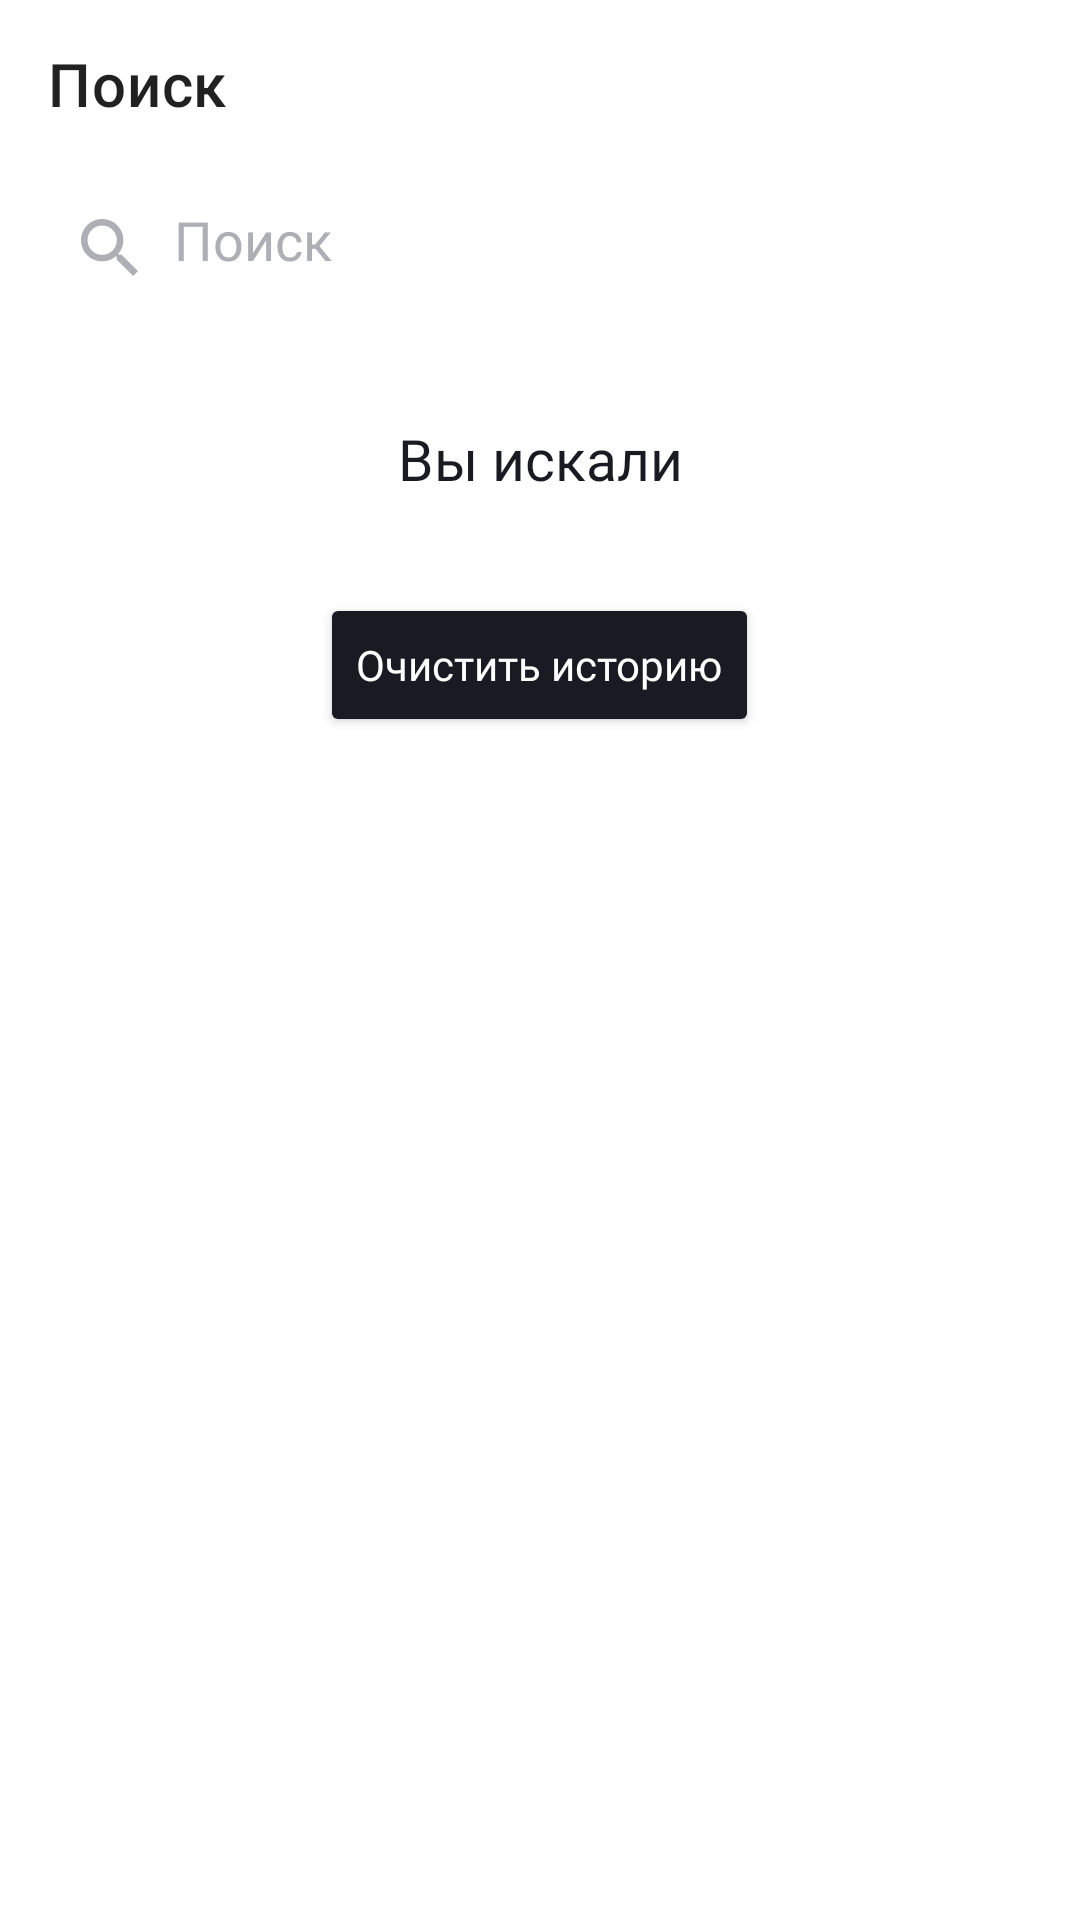

Layout XML and referenced resources for this Android screen:
<!-- AndroidManifest.xml: activity theme Theme.PlaylistMaker -->
<!-- res/layout/fragment_search.xml -->
<LinearLayout xmlns:android="http://schemas.android.com/apk/res/android"
    xmlns:app="http://schemas.android.com/apk/res-auto"
    xmlns:tools="http://schemas.android.com/tools"
    android:id="@+id/main"
    style="@style/ActivityTheme"
    android:layout_width="match_parent"
    android:layout_height="match_parent"
    android:orientation="vertical"
    tools:context=".presentation.ui.search.SearchFragment">

    <androidx.appcompat.widget.Toolbar
        android:id="@+id/toolbar"
        android:layout_width="match_parent"
        android:layout_height="wrap_content"
        app:title="@string/search" />

    <FrameLayout
        android:layout_width="match_parent"
        android:layout_height="wrap_content"
        android:layout_marginBottom="16dp"
        android:paddingHorizontal="16dp"
        android:paddingVertical="8dp">

        <EditText
            android:id="@+id/searchEditText"
            style="@style/search_background"
            android:layout_width="match_parent"
            android:layout_height="36dp"
            android:background="@drawable/edittext_radius"
            android:drawableStart="@drawable/search"
            android:drawablePadding="@dimen/drawablePadding_10dp"
            android:fontFamily="@font/ys_display_regular"
            android:hint="@string/search"
            android:imeOptions="actionDone"
            android:inputType="text"
            android:lines="1"
            android:padding="@dimen/padding_8dp"
            android:singleLine="true"
            android:textColor="@color/YP_Black"
            android:textColorHint="@color/search_textHint"
            android:textCursorDrawable="@drawable/search_cursor_color" />

        <ImageView
            android:id="@+id/clearIcon"
            android:layout_width="wrap_content"
            android:layout_height="wrap_content"
            android:layout_gravity="end|center_vertical"
            android:layout_marginEnd="@dimen/padding_14dp"
            android:src="@drawable/close_24"
            android:visibility="gone"
            app:tint="@color/close_icon" />
    </FrameLayout>

    <RelativeLayout
        android:layout_width="match_parent"
        android:layout_height="wrap_content">

        <androidx.recyclerview.widget.RecyclerView
            android:id="@+id/rv_search"
            android:layout_width="match_parent"
            android:layout_height="wrap_content"
            tools:listitem="@layout/music_item" />

        <FrameLayout
            android:id="@+id/progressContainer"
            android:layout_width="match_parent"
            android:layout_height="match_parent"
            android:visibility="gone">

            <com.google.android.material.progressindicator.CircularProgressIndicator
                android:id="@+id/progressBar"
                android:layout_width="44dp"
                android:layout_height="44dp"
                android:layout_gravity="center"
                android:indeterminate="true"
                app:indicatorColor="@color/progress_bar_color" />
        </FrameLayout>
    </RelativeLayout>

    <androidx.core.widget.NestedScrollView
        android:layout_width="match_parent"
        android:layout_height="wrap_content"
        android:fillViewport="true">

        <LinearLayout
            android:id="@+id/history_container"
            android:layout_width="match_parent"
            android:layout_height="wrap_content"
            android:layout_marginTop="16dp"
            android:orientation="vertical">

            <TextView
                android:id="@+id/searched"
                android:layout_width="match_parent"
                android:layout_height="wrap_content"
                android:layout_marginBottom="8dp"
                android:fontFamily="@font/ys_display_medium"
                android:gravity="center"
                android:text="@string/you_looking_for"
                android:textColor="@color/color_Night_Light"
                android:textSize="@dimen/YS_medium_19sp" />

            <androidx.recyclerview.widget.RecyclerView
                android:id="@+id/rv_history"
                android:layout_width="match_parent"
                android:layout_height="wrap_content"
                tools:listitem="@layout/music_item" />

            <Button
                android:id="@+id/clear_history"
                style="@style/clear_button"
                android:layout_width="wrap_content"
                android:layout_height="wrap_content"
                android:layout_gravity="center_horizontal"
                android:layout_marginTop="@dimen/margin_24dp"
                android:text="@string/Clear_the_history"
                android:textAllCaps="false"
                android:textColor="@color/clear_history_button_color"
                android:textSize="14sp" />
        </LinearLayout>
    </androidx.core.widget.NestedScrollView>

    <FrameLayout
        android:layout_width="match_parent"
        android:layout_height="wrap_content">

        <ImageView
            android:id="@+id/placeholderImageInternet"
            android:layout_width="wrap_content"
            android:layout_height="wrap_content"
            android:layout_gravity="center_horizontal"
            android:layout_marginTop="160dp"
            android:src="@drawable/internet_error"
            android:visibility="gone" />

        <ImageView
            android:id="@+id/placeholderImageMusic"
            android:layout_width="wrap_content"
            android:layout_height="wrap_content"
            android:layout_gravity="center_horizontal"
            android:layout_marginTop="160dp"
            android:src="@drawable/music_error"
            android:visibility="gone" />

        <TextView
            android:id="@+id/placeholderMessage"
            android:layout_width="match_parent"
            android:layout_height="wrap_content"
            android:layout_marginHorizontal="@dimen/marginHorizontal_24dp"
            android:layout_marginTop="296dp"
            android:fontFamily="@font/ys_display_medium"
            android:textAlignment="center"
            android:textColor="@color/color_Night_Light"
            android:textSize="@dimen/YS_medium_19sp"
            tools:text="" />

        <Button
            android:id="@+id/placeholderButton"
            style="@style/refresh_button"
            android:layout_width="wrap_content"
            android:layout_height="wrap_content"
            android:layout_gravity="center_horizontal"
            android:layout_marginTop="420dp"
            android:text="@string/Refresh"
            android:textColor="@color/refresh_button_text_color"
            android:visibility="gone" />
    </FrameLayout>

</LinearLayout>
<!-- res/layout/music_item.xml (included above) -->
<?xml version="1.0" encoding="utf-8"?>
<FrameLayout xmlns:android="http://schemas.android.com/apk/res/android"
    xmlns:app="http://schemas.android.com/apk/res-auto"
    xmlns:tools="http://schemas.android.com/tools"
    android:layout_width="match_parent"
    android:layout_height="wrap_content">

    <androidx.cardview.widget.CardView
        android:layout_width="match_parent"
        android:layout_height="wrap_content"
        android:backgroundTint="@color/music_item_color">

        <LinearLayout
            android:id="@+id/item_container"
            android:layout_width="match_parent"
            android:layout_height="match_parent"
            android:orientation="horizontal">

            <ImageView
                android:id="@+id/poster"
                android:layout_width="60dp"
                android:layout_height="60dp"
                android:layout_marginTop="8dp"
                android:layout_marginBottom="8dp"
                android:layout_marginStart="13dp"
                android:scaleType="centerCrop"
                tools:src="@tools:sample/avatars" />

            <LinearLayout
                android:layout_width="0dp"
                android:layout_height="match_parent"
                android:layout_marginStart="8dp"
                android:layout_weight="1"
                android:orientation="vertical">

                <TextView
                    android:id="@+id/music_title"
                    style="@style/MusicItem"
                    android:layout_width="wrap_content"
                    android:layout_height="wrap_content"
                    android:layout_marginTop="14dp"
                    android:layout_marginBottom="1dp"
                    android:ellipsize="marquee"
                    android:focusable="true"
                    android:focusableInTouchMode="true"
                    android:lines="1"
                    android:marqueeRepeatLimit="marquee_forever"
                    android:scrollHorizontally="true"
                    android:singleLine="true"
                    android:textAlignment="textStart"
                    android:textSize="@dimen/item_title_21sp"
                    tools:text="Song Title" />

                <LinearLayout
                    android:layout_width="wrap_content"
                    android:layout_height="wrap_content"
                    android:orientation="horizontal">

                    <TextView
                        android:id="@+id/artist_name"
                        style="@style/MusicItem"
                        android:layout_width="wrap_content"
                        android:layout_height="wrap_content"
                        android:lines="1"
                        android:textSize="@dimen/item_text_15sp"
                        tools:text="@tools:sample/full_names" />

                    <ImageView
                        android:layout_width="match_parent"
                        android:layout_height="wrap_content"
                        android:layout_gravity="center"
                        android:src="@drawable/ic_separator" />

                    <TextView
                        android:id="@+id/time"
                        style="@style/MusicItem"
                        android:layout_width="wrap_content"
                        android:layout_height="wrap_content"
                        android:textSize="@dimen/item_text_15sp"
                        tools:text="@tools:sample/date/mmddyy" />

                </LinearLayout>

            </LinearLayout>

            <ImageView
                android:layout_width="wrap_content"
                android:layout_height="wrap_content"
                android:layout_gravity="center_vertical|end"
                android:layout_margin="@dimen/margin_end_12"
                android:src="@drawable/arrow_forward" />

        </LinearLayout>

    </androidx.cardview.widget.CardView>

</FrameLayout>
<!-- resources referenced by this layout -->
<resources>
  <color name="YP_Black">#1A1B22</color>
  <color name="clear_history_button_color">#FFFFFF</color>
  <color name="close_icon">#AEAFB4</color>
  <color name="color_Night_Light">#1A1B22</color>
  <color name="music_item_color">#FFFFFF</color>
  <color name="progress_bar_color">#3772E7</color>
  <color name="refresh_button_text_color">#FFFFFF</color>
  <color name="search_textHint">#AEAFB4</color>
  <dimen name="YS_medium_19sp">19sp</dimen>
  <dimen name="drawablePadding_10dp">10dp</dimen>
  <dimen name="item_text_15sp">15sp</dimen>
  <dimen name="item_title_21sp">21sp</dimen>
  <dimen name="marginHorizontal_24dp">24dp</dimen>
  <dimen name="margin_24dp">24dp</dimen>
  <dimen name="padding_14dp">14dp</dimen>
  <dimen name="padding_8dp">8dp</dimen>
  <!-- drawable arrow_forward (drawable) -->
  <vector xmlns:android="http://schemas.android.com/apk/res/android"
      android:width="24dp"
      android:height="24dp"
      android:viewportWidth="24"
      android:viewportHeight="24">
      <path
  
          android:pathData="M8,17.749L9.213,19L16,12L9.213,5L8,6.252L13.573,12L8,17.749Z"
          android:fillColor="@color/color_Night_Light" />
  </vector>
  <!-- drawable ic_separator (drawable) -->
  <vector xmlns:android="http://schemas.android.com/apk/res/android"
      android:width="13dp"
      android:height="13dp"
      android:viewportWidth="13"
      android:viewportHeight="13">
    <path
        android:pathData="M6.5,6.5m-1.5,0a1.5,1.5 0,1 1,3 0a1.5,1.5 0,1 1,-3 0"
        android:fillColor="@color/color_Night_Light" />
  </vector>
  <!-- drawable search_cursor_color (drawable) -->
  <?xml version="1.0" encoding="utf-8"?>
  <shape xmlns:android="http://schemas.android.com/apk/res/android">
      <size android:width="2dp"/>
      <solid android:color="@color/YP_Blue"/>
  
  </shape>
  <string name="Clear_the_history">Очистить историю</string>
  <string name="Refresh">Обновить</string>
  <string name="search">Поиск</string>
  <string name="you_looking_for">Вы искали</string>
  <style name="ActivityTheme" parent="Theme.MaterialComponents.DayNight.NoActionBar"><item name="android:background">@color/YP_White</item></style>
  <style name="MusicItem">
          <item name="android:textSize">@dimen/setting_text_size_activity</item>
          <item name="android:fontFamily">@font/ys_display_regular</item>
          <item name="android:textColor">?attr/colorOnPrimary</item>
      </style>
  <style name="clear_button">
          <item name="cornerRadius">54dp</item>
          <item name="backgroundTint">@color/color_Night_Light</item>
          <item name="android:fontFamily">@font/ys_display_regular</item>
      </style>
  <style name="refresh_button">
          <item name="cornerRadius">54dp</item>
          <item name="backgroundTint">@color/color_Night_Light</item>
          <item name="fontFamily">@font/ys_display_medium</item>
      </style>
  <style name="search_background"><item name="backgroundTint">@color/search_background</item></style>
  <style name="Theme.PlaylistMaker" parent="Base.Theme.PlaylistMaker" />
  <color name="search_icon">#AEAFB4</color>
  <color name="YP_Blue">#3772E7</color>
  <color name="YP_White">#FFFFFF</color>
  <dimen name="setting_text_size_activity">16sp</dimen>
  <color name="search_background">#E6E8EB</color>
  <style name="Base.Theme.PlaylistMaker" parent="Theme.MaterialComponents.DayNight.NoActionBar">
          
          <item name="colorPrimary">@color/main_background</item>
  
          <item name="colorOnPrimary">@color/YP_Black</item>
          <item name="colorControlActivated">@color/YP_Blue</item>
          <item name="colorOnSurface">@color/YP_Gray</item>
          
  
  
          <item name="colorOnSecondary">@color/YP_Black</item>
          <item name="windowNoTitle">true</item>
          
          <item name="android:statusBarColor">?attr/colorPrimaryVariant</item>
  
      </style>
  <color name="main_background">#3772E7</color>
  <color name="YP_Gray">#AEAFB4</color>
</resources>
